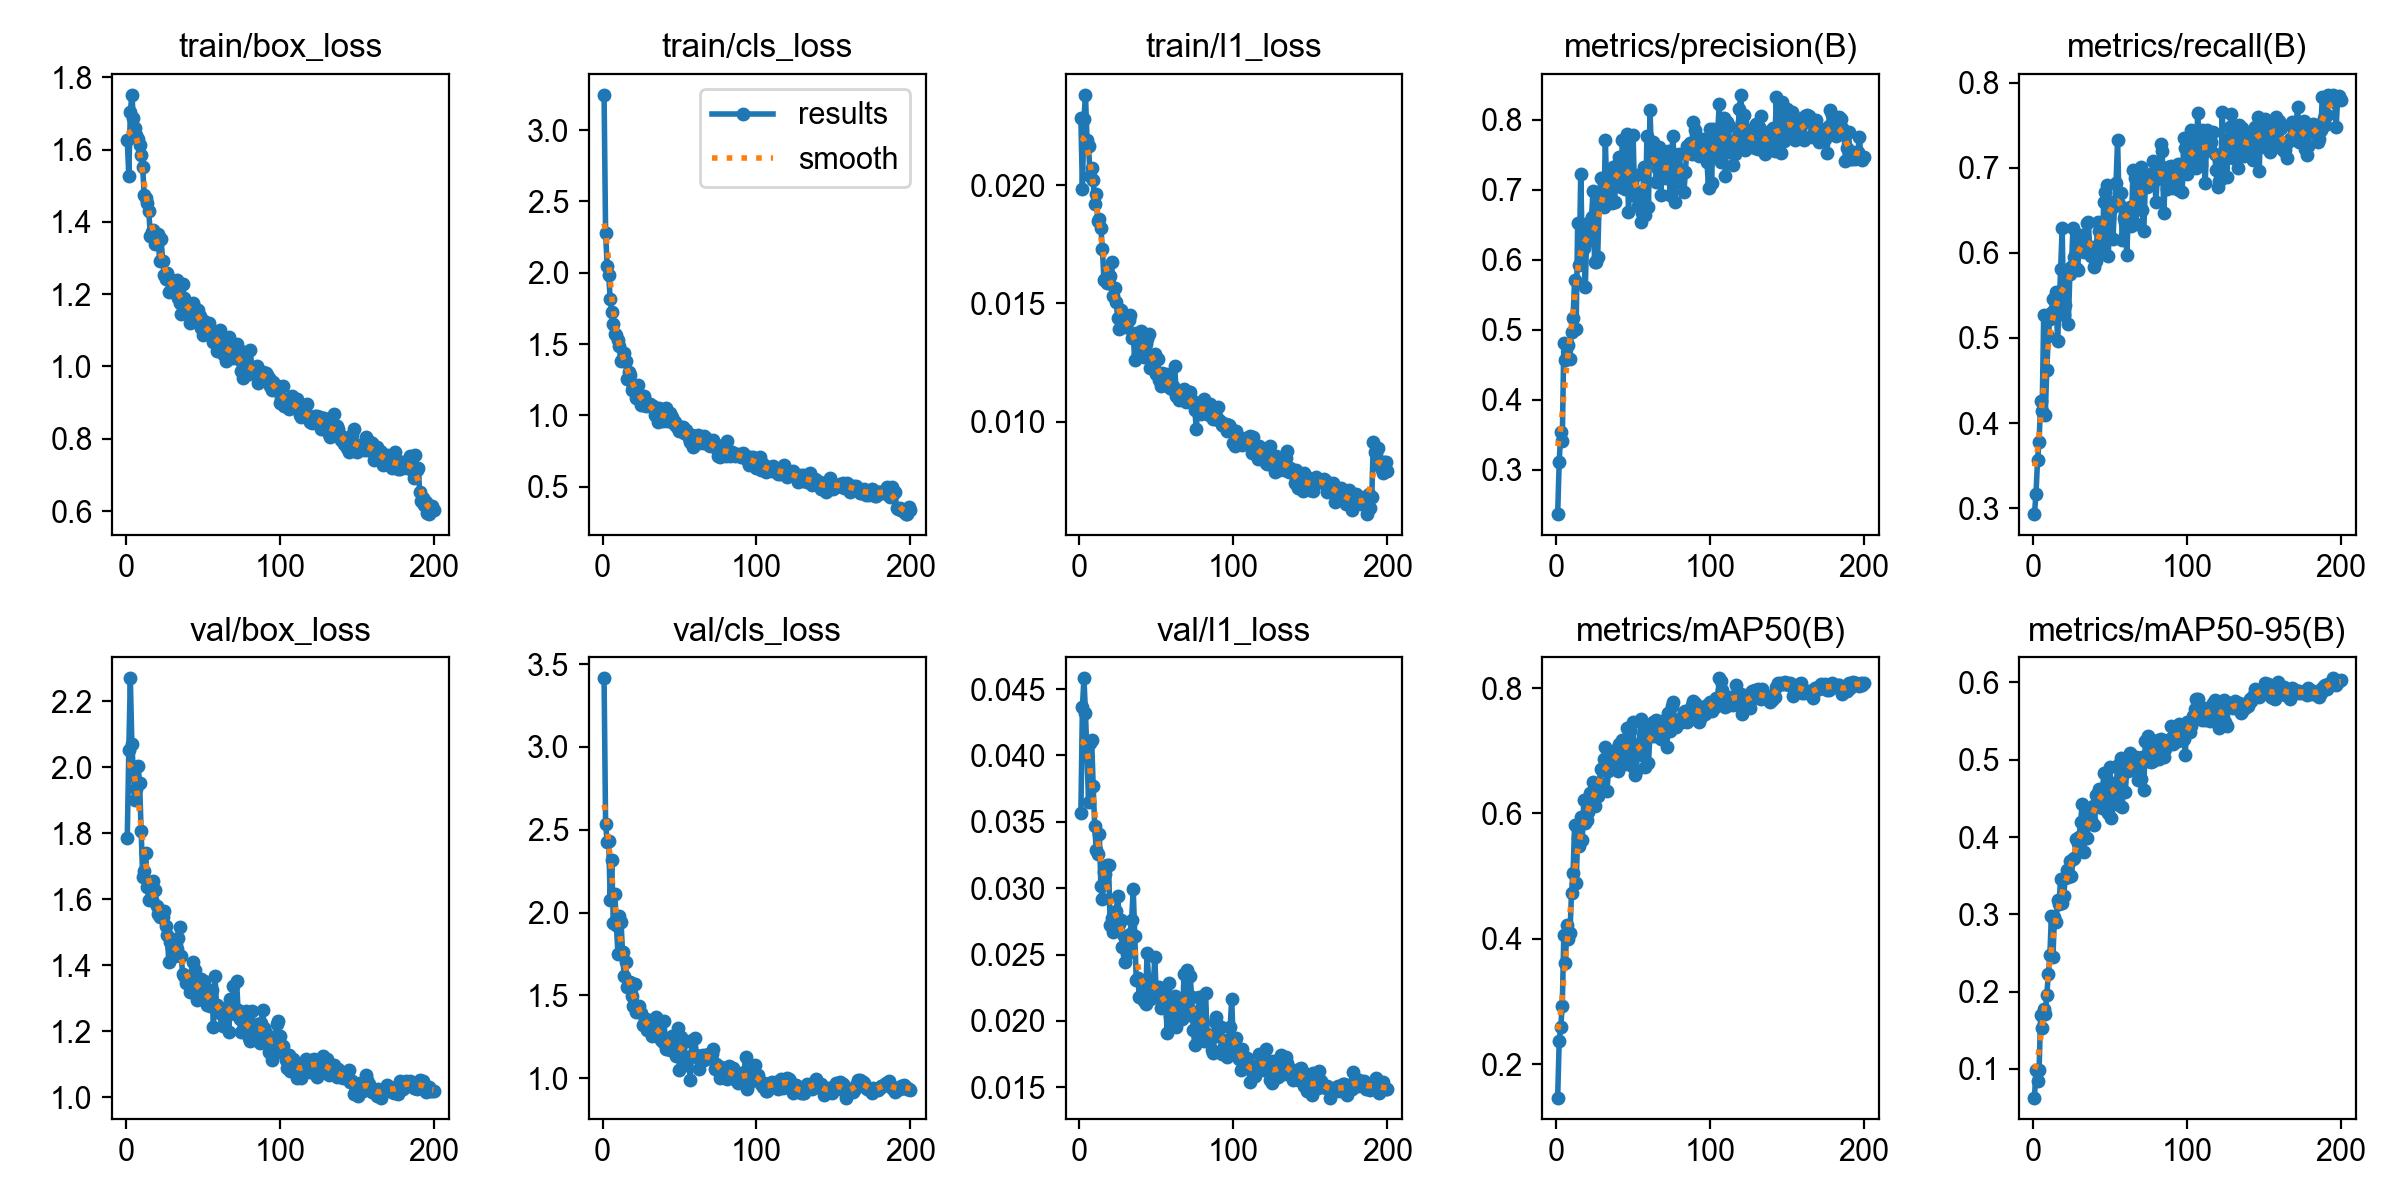

The table this chart was drawn from, first rows:
epoch, time, train/box_loss, train/cls_loss, train/l1_loss, metrics/precision(B), metrics/recall(B), metrics/mAP50(B), metrics/mAP50-95(B), val/box_loss, val/cls_loss, val/l1_loss, lr/pg0, lr/pg1, lr/pg2
1, 22.86, 1.627, 3.247, 0.02285, 0.2366, 0.2929, 0.147, 0.06285, 1.785, 3.414, 0.03563, 0.0005491, 0.0005491, 0.0005491
2, 48.08, 1.527, 2.279, 0.01985, 0.3108, 0.3169, 0.2369, 0.09918, 2.052, 2.536, 0.04362, 0.001099, 0.001099, 0.001099
3, 73.13, 1.704, 2.05, 0.0228, 0.3532, 0.3561, 0.2598, 0.08384, 2.269, 2.428, 0.04581, 0.001644, 0.001644, 0.001644
4, 97.16, 1.752, 1.982, 0.02382, 0.3413, 0.3771, 0.2938, 0.09818, 2.069, 2.432, 0.04322, 0.001642, 0.001642, 0.001642
5, 121.2, 1.686, 1.815, 0.02191, 0.4811, 0.4262, 0.4058, 0.1696, 1.979, 2.077, 0.03995, 0.001634, 0.001634, 0.001634
6, 146.4, 1.661, 1.723, 0.02165, 0.4576, 0.414, 0.3616, 0.1535, 1.901, 2.316, 0.03648, 0.001626, 0.001626, 0.001626
7, 170.5, 1.641, 1.644, 0.02039, 0.4613, 0.527, 0.4223, 0.1776, 1.935, 1.936, 0.04093, 0.001617, 0.001617, 0.001617
8, 195.7, 1.629, 1.573, 0.02071, 0.4779, 0.4091, 0.3993, 0.1704, 2.005, 2.11, 0.0412, 0.001609, 0.001609, 0.001609
9, 219.8, 1.613, 1.563, 0.0202, 0.4589, 0.4621, 0.4095, 0.1962, 1.953, 1.922, 0.03772, 0.001601, 0.001601, 0.001601
10, 245.1, 1.585, 1.531, 0.01919, 0.4976, 0.5025, 0.4735, 0.2227, 1.807, 1.752, 0.03466, 0.001593, 0.001593, 0.001593
11, 270.3, 1.552, 1.485, 0.01964, 0.5168, 0.5227, 0.5047, 0.2469, 1.668, 1.979, 0.03286, 0.001584, 0.001584, 0.001584
12, 295.4, 1.474, 1.385, 0.01848, 0.5714, 0.529, 0.5816, 0.2978, 1.685, 1.945, 0.03256, 0.001576, 0.001576, 0.001576
13, 320.7, 1.468, 1.406, 0.01855, 0.5014, 0.5454, 0.4884, 0.2451, 1.74, 1.764, 0.03411, 0.001568, 0.001568, 0.001568
14, 344.8, 1.453, 1.437, 0.01819, 0.6525, 0.5328, 0.5614, 0.2969, 1.636, 1.619, 0.03017, 0.00156, 0.00156, 0.00156
15, 369.1, 1.429, 1.383, 0.01731, 0.5926, 0.5543, 0.5475, 0.2895, 1.598, 1.699, 0.02922, 0.001551, 0.001551, 0.001551
16, 393.4, 1.361, 1.257, 0.01597, 0.7227, 0.4962, 0.5937, 0.318, 1.644, 1.55, 0.03121, 0.001543, 0.001543, 0.001543
17, 418.6, 1.373, 1.304, 0.01603, 0.6131, 0.5362, 0.5575, 0.3135, 1.598, 1.573, 0.03105, 0.001535, 0.001535, 0.001535
18, 442.8, 1.377, 1.282, 0.01588, 0.6166, 0.5808, 0.6219, 0.3459, 1.655, 1.579, 0.03174, 0.001527, 0.001527, 0.001527
19, 468.2, 1.338, 1.181, 0.01585, 0.5614, 0.6288, 0.585, 0.3144, 1.628, 1.494, 0.03175, 0.001518, 0.001518, 0.001518
20, 492.4, 1.357, 1.197, 0.01614, 0.6481, 0.5265, 0.59, 0.3241, 1.579, 1.435, 0.02725, 0.00151, 0.00151, 0.00151
21, 516.7, 1.367, 1.209, 0.01674, 0.6524, 0.5388, 0.6023, 0.3468, 1.556, 1.568, 0.02773, 0.001502, 0.001502, 0.001502
22, 541.8, 1.292, 1.124, 0.01533, 0.6278, 0.5739, 0.6326, 0.3571, 1.544, 1.399, 0.0267, 0.001494, 0.001494, 0.001494
23, 567.1, 1.352, 1.215, 0.01564, 0.6616, 0.5164, 0.6128, 0.3488, 1.565, 1.431, 0.02808, 0.001485, 0.001485, 0.001485
24, 591.3, 1.293, 1.129, 0.01506, 0.6988, 0.5748, 0.65, 0.3695, 1.544, 1.436, 0.02827, 0.001477, 0.001477, 0.001477
25, 618, 1.254, 1.073, 0.0144, 0.5964, 0.5833, 0.6126, 0.3498, 1.564, 1.39, 0.02942, 0.001469, 0.001469, 0.001469
26, 645.2, 1.243, 1.072, 0.01391, 0.5966, 0.6288, 0.6368, 0.3715, 1.518, 1.323, 0.0273, 0.001461, 0.001461, 0.001461
27, 672.7, 1.259, 1.136, 0.01474, 0.604, 0.5947, 0.6277, 0.373, 1.491, 1.328, 0.0276, 0.001452, 0.001452, 0.001452
28, 698, 1.207, 1.064, 0.01427, 0.6861, 0.5826, 0.6491, 0.3981, 1.408, 1.36, 0.02554, 0.001444, 0.001444, 0.001444
29, 723.3, 1.242, 1.083, 0.01449, 0.7173, 0.5802, 0.6702, 0.3923, 1.469, 1.289, 0.02636, 0.001436, 0.001436, 0.001436
30, 747.5, 1.212, 1.083, 0.01401, 0.6892, 0.6108, 0.6689, 0.3997, 1.451, 1.311, 0.02447, 0.001428, 0.001428, 0.001428
31, 773, 1.221, 1.082, 0.01425, 0.6761, 0.6214, 0.6868, 0.42, 1.44, 1.328, 0.02506, 0.001419, 0.001419, 0.001419
32, 798.3, 1.231, 1.06, 0.0143, 0.7711, 0.6152, 0.7059, 0.4422, 1.428, 1.256, 0.02554, 0.001411, 0.001411, 0.001411
33, 823.5, 1.239, 1.067, 0.01451, 0.6845, 0.601, 0.6357, 0.3811, 1.448, 1.342, 0.02658, 0.001403, 0.001403, 0.001403
34, 847.9, 1.189, 1.003, 0.01352, 0.7214, 0.6086, 0.6675, 0.3995, 1.482, 1.32, 0.0276, 0.001395, 0.001395, 0.001395
35, 873.1, 1.175, 0.997, 0.01366, 0.7263, 0.6351, 0.6781, 0.399, 1.515, 1.368, 0.02997, 0.001386, 0.001386, 0.001386
36, 898.6, 1.147, 0.9523, 0.0126, 0.6819, 0.6364, 0.6902, 0.4171, 1.429, 1.264, 0.0264, 0.001378, 0.001378, 0.001378
37, 922.9, 1.228, 1.049, 0.01374, 0.7327, 0.6016, 0.7, 0.4298, 1.373, 1.284, 0.02306, 0.00137, 0.00137, 0.00137
38, 947.3, 1.191, 1.022, 0.01286, 0.682, 0.5961, 0.676, 0.4225, 1.368, 1.231, 0.02324, 0.001362, 0.001362, 0.001362
39, 971.5, 1.149, 0.9637, 0.01284, 0.7348, 0.6066, 0.6937, 0.44, 1.347, 1.218, 0.0218, 0.001353, 0.001353, 0.001353
40, 995.9, 1.167, 0.9912, 0.01384, 0.7127, 0.5839, 0.6676, 0.4151, 1.363, 1.344, 0.02299, 0.001345, 0.001345, 0.001345
41, 1022, 1.158, 1.05, 0.01297, 0.7477, 0.5909, 0.7101, 0.454, 1.365, 1.177, 0.02297, 0.001337, 0.001337, 0.001337
42, 1053, 1.119, 0.962, 0.01274, 0.7035, 0.6367, 0.7116, 0.4461, 1.32, 1.18, 0.02149, 0.001329, 0.001329, 0.001329
43, 1082, 1.164, 0.9733, 0.01327, 0.7707, 0.6263, 0.717, 0.4618, 1.319, 1.185, 0.02127, 0.00132, 0.00132, 0.00132
44, 1111, 1.176, 1.016, 0.0135, 0.7379, 0.6032, 0.7116, 0.4484, 1.409, 1.173, 0.02512, 0.001312, 0.001312, 0.001312
45, 1138, 1.161, 0.986, 0.01372, 0.7012, 0.5998, 0.6795, 0.4381, 1.385, 1.254, 0.02317, 0.001304, 0.001304, 0.001304
46, 1166, 1.142, 0.9446, 0.01225, 0.7802, 0.6604, 0.7367, 0.4833, 1.296, 1.199, 0.02164, 0.001296, 0.001296, 0.001296
47, 1193, 1.156, 0.9533, 0.01277, 0.6689, 0.6717, 0.6907, 0.4559, 1.316, 1.204, 0.02169, 0.001287, 0.001287, 0.001287
48, 1218, 1.141, 0.9226, 0.01259, 0.7166, 0.6793, 0.7316, 0.4712, 1.318, 1.134, 0.02241, 0.001279, 0.001279, 0.001279
49, 1245, 1.107, 0.9097, 0.01286, 0.7166, 0.5963, 0.6752, 0.4308, 1.359, 1.3, 0.0248, 0.001271, 0.001271, 0.001271
50, 1272, 1.088, 0.8882, 0.012, 0.779, 0.6603, 0.7458, 0.4913, 1.296, 1.052, 0.02199, 0.001263, 0.001263, 0.001263
51, 1299, 1.126, 0.92, 0.01265, 0.6919, 0.6517, 0.6617, 0.4245, 1.352, 1.246, 0.02238, 0.001254, 0.001254, 0.001254
52, 1325, 1.102, 0.9181, 0.01177, 0.7219, 0.616, 0.6678, 0.4496, 1.316, 1.229, 0.02252, 0.001246, 0.001246, 0.001246
53, 1351, 1.103, 0.8779, 0.01152, 0.6766, 0.6553, 0.6965, 0.4697, 1.279, 1.218, 0.021, 0.001238, 0.001238, 0.001238
54, 1378, 1.121, 0.8991, 0.01204, 0.6966, 0.6821, 0.7112, 0.4615, 1.31, 1.078, 0.02236, 0.00123, 0.00123, 0.00123
55, 1405, 1.1, 0.8714, 0.01167, 0.6547, 0.7327, 0.7509, 0.4936, 1.277, 1.127, 0.02139, 0.001221, 0.001221, 0.001221
56, 1440, 1.087, 0.8424, 0.01203, 0.6671, 0.6578, 0.6933, 0.4417, 1.323, 1.13, 0.02206, 0.001213, 0.001213, 0.001213
57, 1472, 1.068, 0.8143, 0.01158, 0.7331, 0.6704, 0.74, 0.5021, 1.211, 0.9866, 0.01908, 0.001205, 0.001205, 0.001205
58, 1533, 1.08, 0.8606, 0.01153, 0.6636, 0.6154, 0.6736, 0.4384, 1.367, 1.233, 0.02289, 0.001197, 0.001197, 0.001197
59, 1593, 1.042, 0.7773, 0.01144, 0.7776, 0.6411, 0.7287, 0.4879, 1.278, 1.137, 0.02034, 0.001188, 0.001188, 0.001188
60, 1628, 1.068, 0.8153, 0.01139, 0.6759, 0.6367, 0.6806, 0.458, 1.27, 1.242, 0.02029, 0.00118, 0.00118, 0.00118
... 140 more rows
